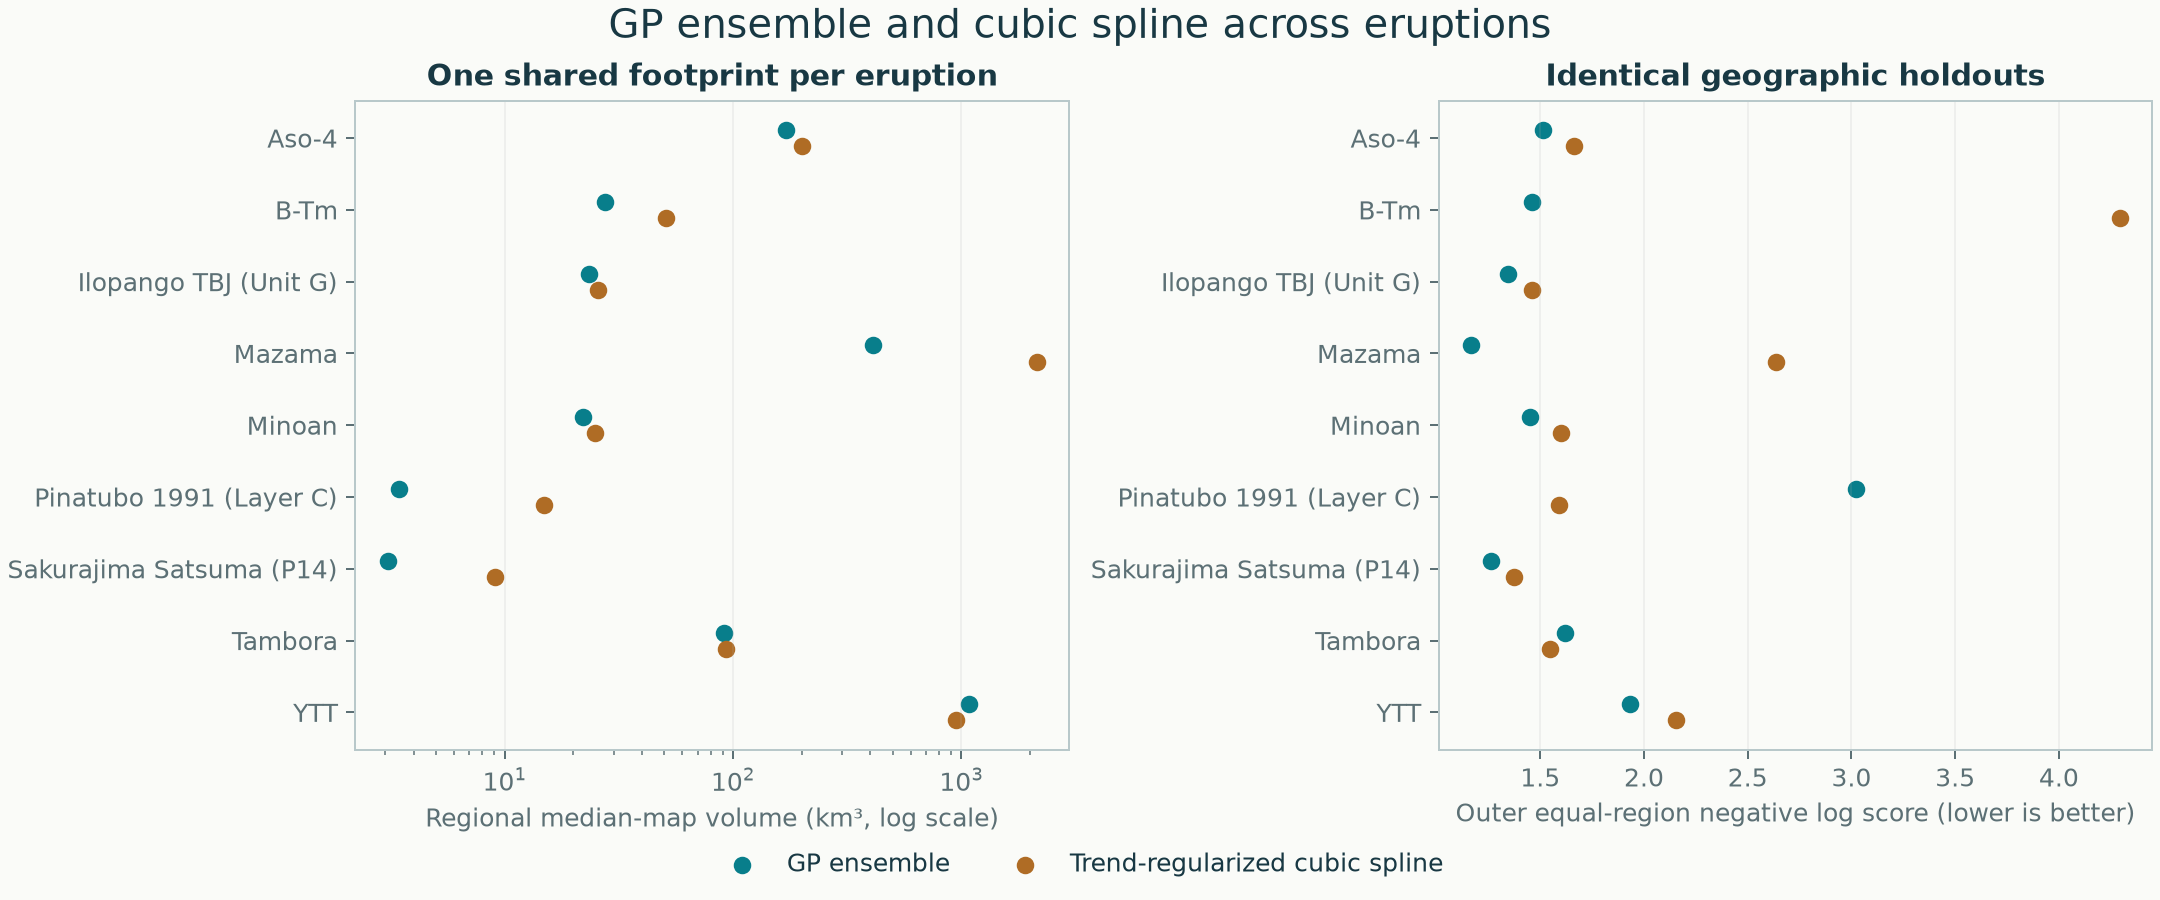

The data file committed next to this chart (first rows):
dataset, slug, method, label, n_exact, n_lower, n_upper, area_km2, buffer_km, median_surface_km3, conditional_volume_lower95_km3, conditional_volume_upper95_km3, volume_converged, mean_log_score, rmse_log, coverage95_observations, mean_interval_width_log, equal_region_log_score
Aso-4, aso-4, stacked, GP ensemble, 83, 3, 1, 3482991, 41.74, 171, 155.9, 267, True, 1.507, 1.074, 0.9398, 4.351, 1.514
Aso-4, aso-4, spline, Trend-regularized cubic spline, 83, 3, 1, 3482991, 41.74, 200.9, 168.4, 452, True, 1.656, 1.257, 0.9036, 5.21, 1.662
B-Tm, b-tm, stacked, GP ensemble, 64, 3, 4, 796162, 23.22, 27.64, 18.88, 46.13, False, 1.455, 1.085, 0.8906, 5.043, 1.459
B-Tm, b-tm, spline, Trend-regularized cubic spline, 64, 3, 4, 796162, 23.22, 50.75, 33.03, 664.4, True, 4.182, 2.202, 0.75, 4.326, 4.295
Ilopango TBJ (Unit G), ilopango-tbj, stacked, GP ensemble, 52, 4, 0, 166961, 8.111, 23.31, 17.93, 33.81, True, 1.343, 0.9643, 0.9808, 4.407, 1.343
Ilopango TBJ (Unit G), ilopango-tbj, spline, Trend-regularized cubic spline, 52, 4, 0, 166961, 8.111, 25.67, 22.61, 31.55, True, 1.462, 1.053, 0.9231, 4.316, 1.462
Mazama, mazama, stacked, GP ensemble, 58, 153, 33, 1556082, 6.395, 409.5, 332.4, 835, True, 1.166, 3.262, 0.7414, 6.831, 1.166
Mazama, mazama, spline, Trend-regularized cubic spline, 58, 153, 33, 1556082, 6.395, 2138, 1125, 4717, True, 2.634, 3.2, 0.8103, 13.59, 2.634
Minoan, minoan, stacked, GP ensemble, 92, 9, 0, 760879, 15.34, 22.05, 18.21, 40.34, True, 1.45, 1.095, 0.9674, 5.344, 1.451
Minoan, minoan, spline, Trend-regularized cubic spline, 92, 9, 0, 760879, 15.34, 24.78, 24.79, 25, True, 1.6, 1.282, 0.9674, 5.977, 1.601
Pinatubo 1991 (Layer C), pinatubo-1991-layer-c, stacked, GP ensemble, 150, 28, 30, 279806, 1.844, 3.453, 2.968, 4.95, True, 3.023, 7.106, 0.8733, 5.252, 3.023
Pinatubo 1991 (Layer C), pinatubo-1991-layer-c, spline, Trend-regularized cubic spline, 150, 28, 30, 279806, 1.844, 14.82, 10.4, 168688762653, False, 1.59, 7.233, 0.8533, 7.47, 1.59
Sakurajima Satsuma (P14), sakurajima-satsuma, stacked, GP ensemble, 50, 5, 2, 24004, 4.227, 3.079, 2.639, 4.023, True, 1.258, 0.7512, 0.94, 2.492, 1.264
Sakurajima Satsuma (P14), sakurajima-satsuma, spline, Trend-regularized cubic spline, 50, 5, 2, 24004, 4.227, 9.115, 4.184, 41.49, True, 1.368, 0.8617, 0.9, 3.031, 1.371
Tambora, tambora, stacked, GP ensemble, 26, 0, 0, 2980287, 80.59, 91.14, 66.61, 142.6, True, 1.653, 1.216, 0.9615, 4.537, 1.62
Tambora, tambora, spline, Trend-regularized cubic spline, 26, 0, 0, 2980287, 80.59, 93.46, 79.51, 155.2, True, 1.559, 1.186, 0.9615, 5.606, 1.548
YTT, ytt, stacked, GP ensemble, 46, 0, 0, 17719965, 99.78, 1079, 759.7, 1861, True, 1.91, 1.229, 0.913, 4.788, 1.934
YTT, ytt, spline, Trend-regularized cubic spline, 46, 0, 0, 17719965, 99.78, 943.7, 798, 1999, True, 2.12, 1.634, 0.8261, 4.965, 2.153
